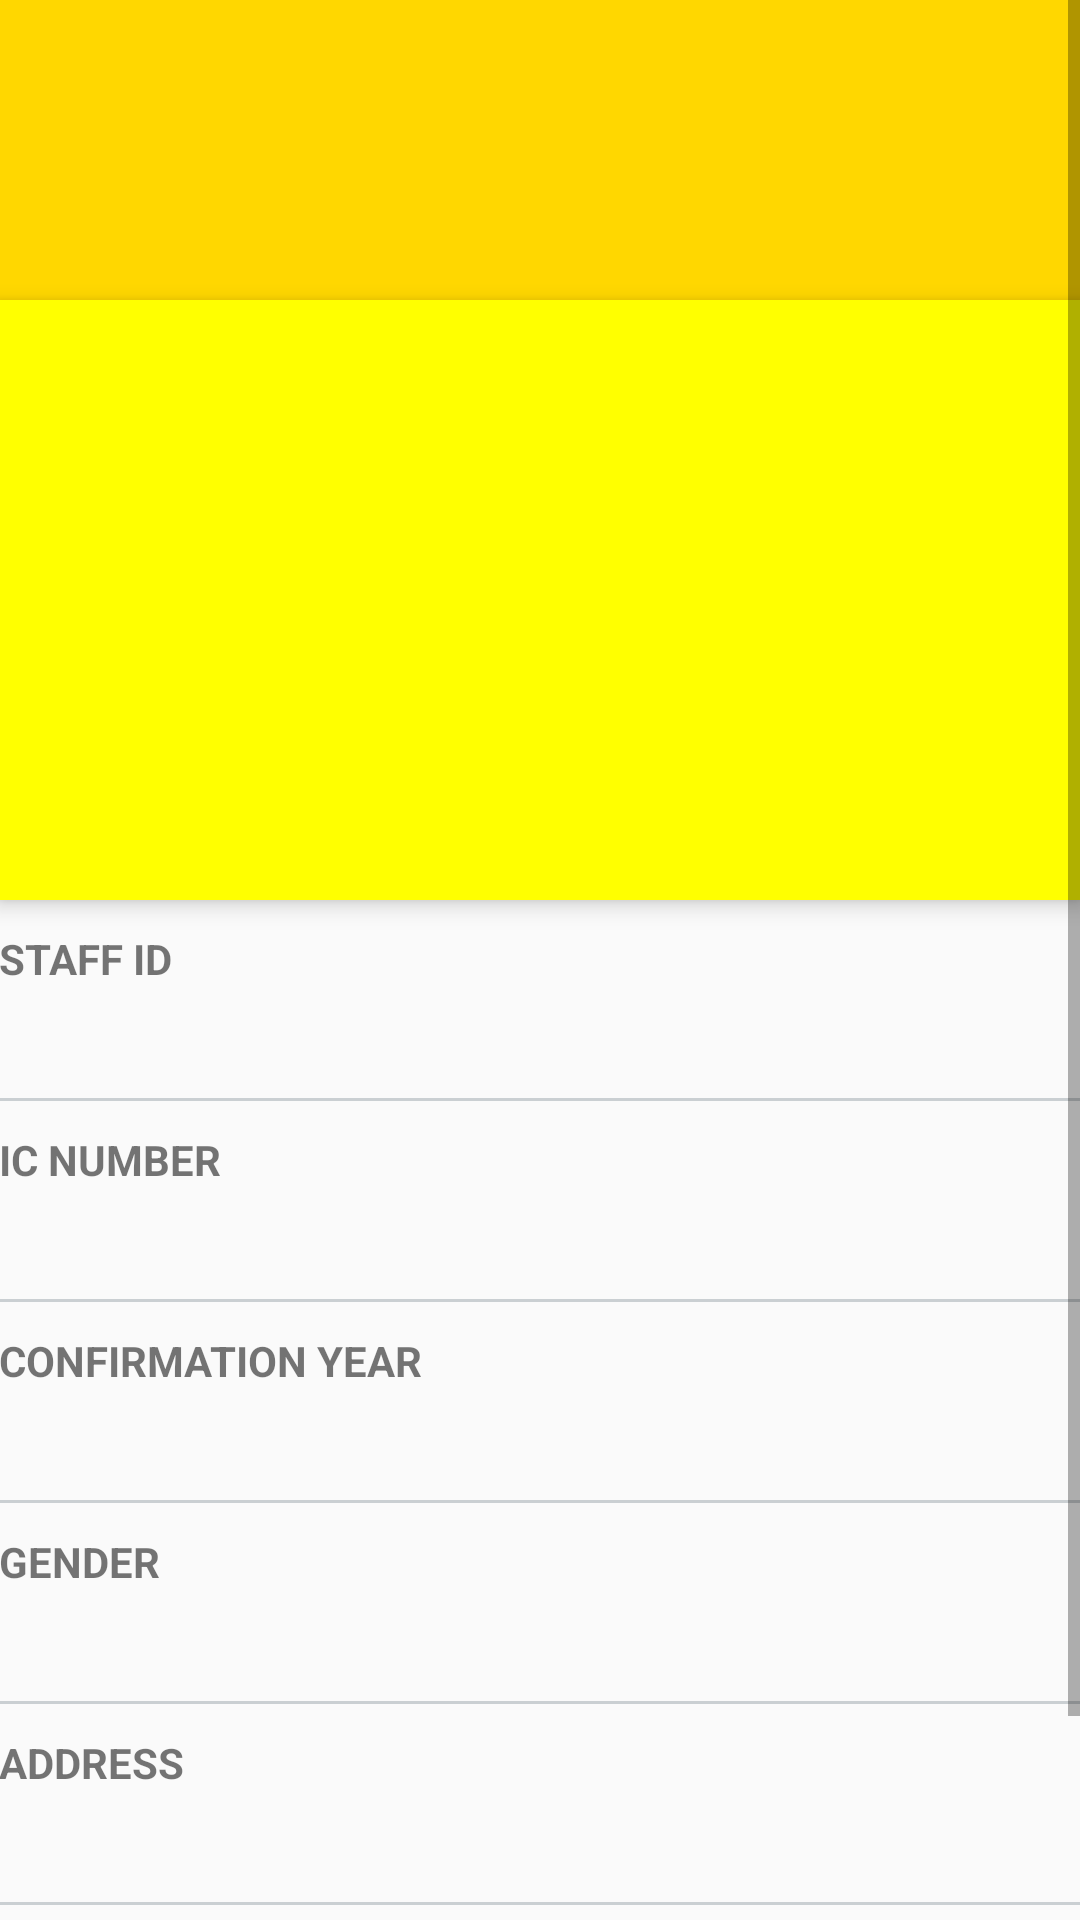

The Android layout XML behind this screen, and the referenced resources:
<!-- AndroidManifest.xml: application theme AppTheme -->
<!-- res/layout/activity_profile.xml -->
<?xml version="1.0" encoding="utf-8"?>
<ScrollView xmlns:android="http://schemas.android.com/apk/res/android"
    xmlns:app="http://schemas.android.com/apk/res-auto"
    xmlns:tools="http://schemas.android.com/tools"
    tools:context="my.com.softlabs.appstsb.ProfileActivity"
    android:layout_width="match_parent"
    android:layout_height="match_parent"

    >

    <RelativeLayout
        android:layout_width="match_parent"
        android:layout_height="wrap_content"
        android:orientation="vertical">

        <ImageView
            android:id="@+id/headerbg"
            android:layout_width="match_parent"
            android:layout_height="100dp"
            android:layout_weight="1"
            android:background="@color/emas"
            android:scaleType="centerCrop" />

        <ImageView
            android:id="@+id/imageView"
            android:layout_width="120dp"
            android:layout_height="120dp"
            android:elevation="15dp"
            android:scaleType="centerCrop"
            android:layout_alignParentTop="true"
            android:layout_centerHorizontal="true"
            android:layout_marginTop="39dp" />

        <LinearLayout
            android:id="@+id/profile_layout"
            android:layout_width="match_parent"
            android:layout_height="200dp"
            android:layout_below="@+id/headerbg"
            android:background="@color/kuning"
            android:elevation="4dp"
            android:orientation="vertical"
            android:paddingBottom="24dp">

            <TextView
                android:id="@+id/tvStaffName"

                android:layout_width="match_parent"
                android:layout_height="49dp"
                android:layout_centerHorizontal="true"
                android:layout_marginTop="76dp"
                android:gravity="center"
                android:textAllCaps="true"
                android:textColor="@color/biru_gelap"
                android:textSize="24sp"
                android:textStyle="bold" />

            <TextView
                android:id="@+id/tvDesig"
                android:layout_width="match_parent"
                android:layout_height="match_parent"
                android:layout_below="@+id/tvStaffName"
                android:layout_centerHorizontal="true"
                android:layout_marginTop="12dp"
                android:layout_weight="1"
                android:gravity="center"
                android:textAllCaps="false"
                android:textColor="@color/hitam"
                android:textSize="18sp" />

        </LinearLayout>

        <LinearLayout
            android:layout_width="match_parent"
            android:layout_height="match_parent"
            android:layout_below="@+id/profile_layout"
            android:paddingLeft="@dimen/activity_horizontal_margin"
            android:paddingRight="@dimen/activity_horizontal_margin"
            android:orientation="horizontal">

            <LinearLayout
                android:layout_width="match_parent"
                android:layout_height="match_parent"
                android:layout_weight="1"
                android:orientation="vertical">

                <TextView

                    android:id="@+id/tvStaffID_title"
                    android:layout_width="match_parent"
                    android:layout_height="wrap_content"
                    android:layout_gravity="center"
                    android:layout_marginTop="10dp"
                    android:layout_weight="1"

                    android:clickable="true"
                    android:gravity="center"
                    android:text="Staff ID"
                    android:textAlignment="textStart"
                    android:textAllCaps="true"
                    android:textSize="14sp"
                    android:textStyle="bold" />

                <TextView
                    android:id="@+id/tvStaffID"
                    android:layout_width="match_parent"
                    android:layout_height="wrap_content"
                    android:layout_gravity="center"
                    android:layout_marginTop="10dp"
                    android:layout_weight="1"
                    android:paddingLeft="25dp"
                    android:clickable="true"
                    android:gravity="center"
                    android:textAlignment="textStart"
                    android:textColor="@color/biru"
                    android:textSize="20sp" />

                <View
                    android:id="@+id/view29"
                    android:layout_width="wrap_content"
                    android:layout_height="1dp"

                    android:background="@color/kelabu" />

                <TextView

                    android:id="@+id/tvIC_title"
                    android:layout_width="match_parent"
                    android:layout_height="wrap_content"
                    android:layout_gravity="center"
                    android:layout_marginTop="10dp"

                    android:clickable="true"
                    android:gravity="center"

                    android:text="IC Number"
                    android:textAlignment="textStart"
                    android:textAllCaps="true"
                    android:textSize="14sp"
                    android:textStyle="bold" />

                <TextView
                    android:id="@+id/tvIC"
                    android:layout_width="match_parent"
                    android:layout_height="wrap_content"
                    android:layout_gravity="center"
                    android:layout_marginTop="10dp"
                    android:paddingLeft="25dp"
                    android:gravity="center"
                    android:textAlignment="textStart"
                    android:textColor="@color/biru"
                    android:textSize="20sp" />

                <View
                    android:id="@+id/view31"
                    android:layout_width="wrap_content"
                    android:layout_height="1dp"

                    android:background="@color/kelabu" />

                <TextView

                    android:id="@+id/tvConfirm_title"
                    android:layout_width="match_parent"
                    android:layout_height="wrap_content"
                    android:layout_gravity="center"
                    android:layout_marginTop="10dp"

                    android:clickable="true"
                    android:gravity="center"
                    android:text="Confirmation Year"
                    android:textAlignment="textStart"
                    android:textAllCaps="true"
                    android:textSize="14sp"
                    android:textStyle="bold" />

                <TextView
                    android:id="@+id/tvConfirm"
                    android:layout_width="match_parent"
                    android:layout_height="wrap_content"
                    android:layout_gravity="center"
                    android:layout_marginTop="10dp"
                    android:paddingLeft="25dp"
                    android:gravity="center"
                    android:textAlignment="textStart"
                    android:textColor="@color/biru"
                    android:textSize="20sp" />

                <View
                    android:id="@+id/view39"
                    android:layout_width="wrap_content"
                    android:layout_height="1dp"

                    android:background="@color/kelabu" />

                <TextView

                    android:id="@+id/tvGender_title"
                    android:layout_width="match_parent"
                    android:layout_height="wrap_content"
                    android:layout_gravity="center"

                    android:layout_marginTop="10dp"

                    android:clickable="true"
                    android:gravity="center"
                    android:text="Gender"
                    android:textAlignment="textStart"
                    android:textAllCaps="true"
                    android:textSize="14sp"
                    android:textStyle="bold" />

                <TextView
                    android:id="@+id/tvGender"
                    android:layout_width="match_parent"
                    android:layout_height="wrap_content"
                    android:layout_gravity="center"
                    android:paddingLeft="25dp"
                    android:layout_marginTop="10dp"

                    android:clickable="true"
                    android:gravity="center"
                    android:textAlignment="textStart"
                    android:textColor="@color/biru"
                    android:textSize="20sp" />

                <View
                    android:id="@+id/view41"
                    android:layout_width="wrap_content"
                    android:layout_height="1dp"

                    android:background="@color/kelabu" />

                <TextView

                    android:id="@+id/tvAddress_title"
                    android:layout_width="match_parent"
                    android:layout_height="wrap_content"
                    android:layout_gravity="center"
                    android:layout_marginTop="10dp"

                    android:clickable="true"
                    android:gravity="center"
                    android:text="Address"
                    android:textAlignment="textStart"
                    android:textAllCaps="true"
                    android:textSize="14sp"
                    android:textStyle="bold" />

                <TextView

                    android:id="@+id/tvAddress"
                    android:layout_width="match_parent"
                    android:layout_height="wrap_content"
                    android:layout_gravity="center"
                    android:layout_marginTop="10dp"
                    android:paddingLeft="25dp"
                    android:clickable="true"
                    android:gravity="center"
                    android:textAlignment="textStart"
                    android:textColor="@color/biru"
                    android:textSize="20sp" />

                <View
                    android:id="@+id/view43"
                    android:layout_width="wrap_content"
                    android:layout_height="1dp"

                    android:background="@color/kelabu" />

                <TextView
                    android:id="@+id/tvContact_title"
                    android:layout_width="match_parent"
                    android:layout_height="wrap_content"
                    android:layout_gravity="center"
                    android:layout_marginTop="10dp"

                    android:gravity="center"

                    android:text="Contact No."
                    android:textAlignment="textStart"
                    android:textAllCaps="true"
                    android:textSize="14sp"
                    android:textStyle="bold" />

                <TextView
                    android:id="@+id/tvContact"
                    android:layout_width="match_parent"
                    android:layout_height="wrap_content"
                    android:layout_gravity="center"
                    android:layout_marginTop="10dp"
                    android:paddingLeft="25dp"
                    android:gravity="center"
                    android:textAlignment="textStart"
                    android:textColor="@color/biru"
                    android:textSize="20sp"
                    android:layout_marginBottom="15dp"/>

            </LinearLayout>


        </LinearLayout>
    </RelativeLayout>
</ScrollView>
<!-- resources referenced by this layout -->
<resources>
  <color name="biru">#3498DB</color>
  <color name="biru_gelap">#1b4f72</color>
  <color name="emas">#FFD700</color>
  <color name="hitam">#000000</color>
  <color name="kelabu">#CACFD2</color>
  <color name="kuning">#ffff00</color>
  <style name="AppTheme" parent="Theme.AppCompat.Light.DarkActionBar">
          
  
        <item name="colorPrimary">@color/colorPrimary</item>
          <item name="colorPrimaryDark">@color/colorPrimaryDark</item>
          <item name="colorAccent">@color/oren</item>
          
      </style>
  <color name="colorPrimary">#0000FF</color>
  <color name="colorPrimaryDark">#033855</color>
  <color name="oren">#ffa500</color>
</resources>
